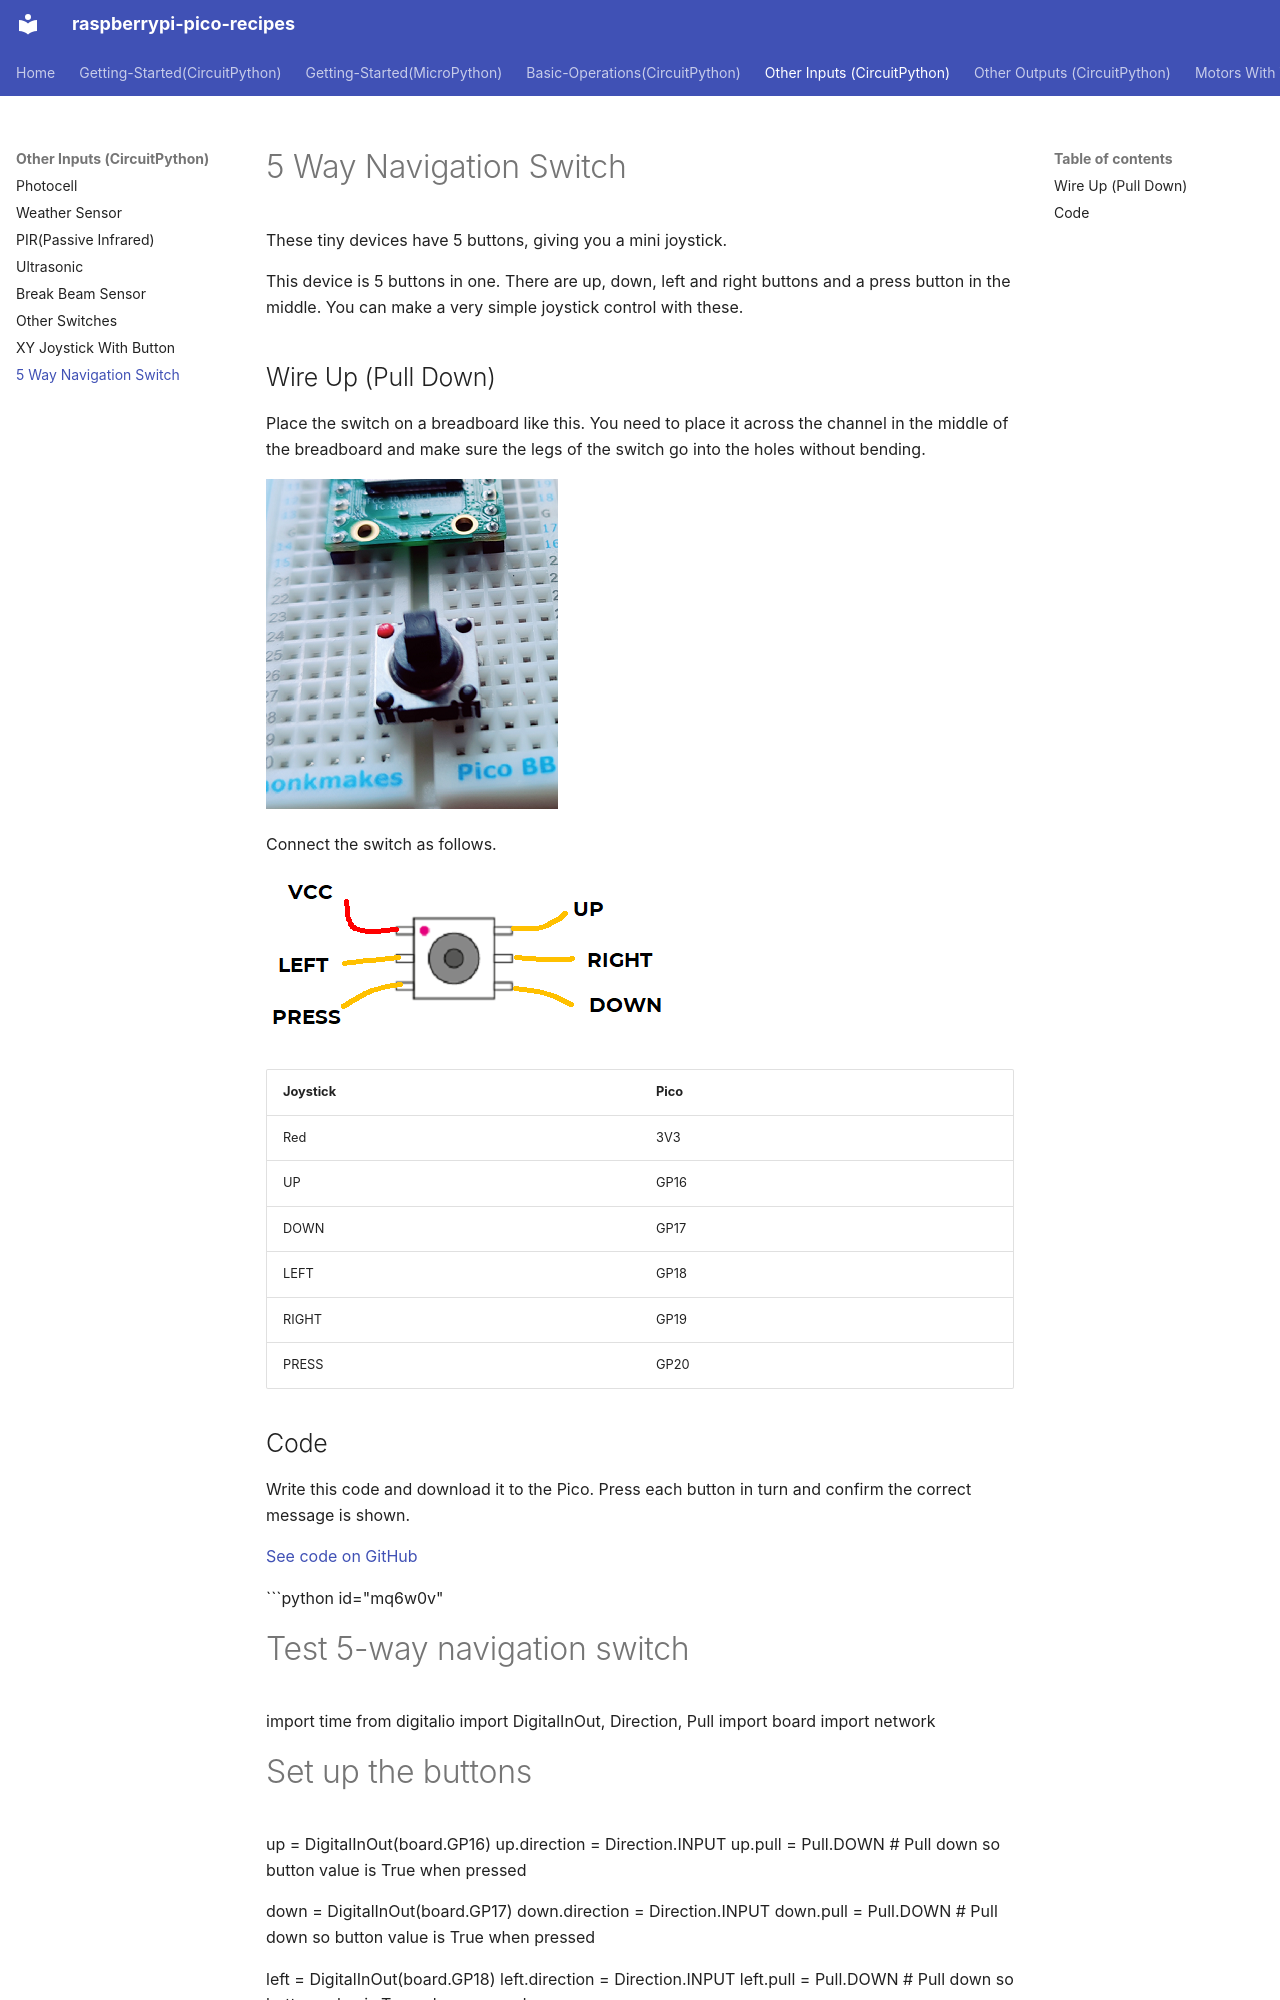

repository: vikaspuppala/Raspberry-Pi-Pico-Recipes · page: Other-Inputs(CircuitPython)/5-way-nav-switch/index.html · generator: mkdocs

# 5 Way Navigation Switch

These tiny devices have 5 buttons, giving you a mini joystick.

This device is 5 buttons in one. There are up, down, left and right buttons and a press button in the middle. You can make a very simple joystick control with these.

## Wire Up (Pull Down)

Place the switch on a breadboard like this. You need to place it across the channel in the middle of the breadboard and make sure the legs of the switch go into the holes without bending.

![5-way navigation switch on a breadboard](breadboard.png)

Connect the switch as follows.

![5-way navigation switch wiring](wiring.png)

| Joystick | Pico |
|---|---|
| Red | 3V3 |
| UP | GP16 |
| DOWN | GP17 |
| LEFT | GP18 |
| RIGHT | GP19 |
| PRESS | GP20 |
